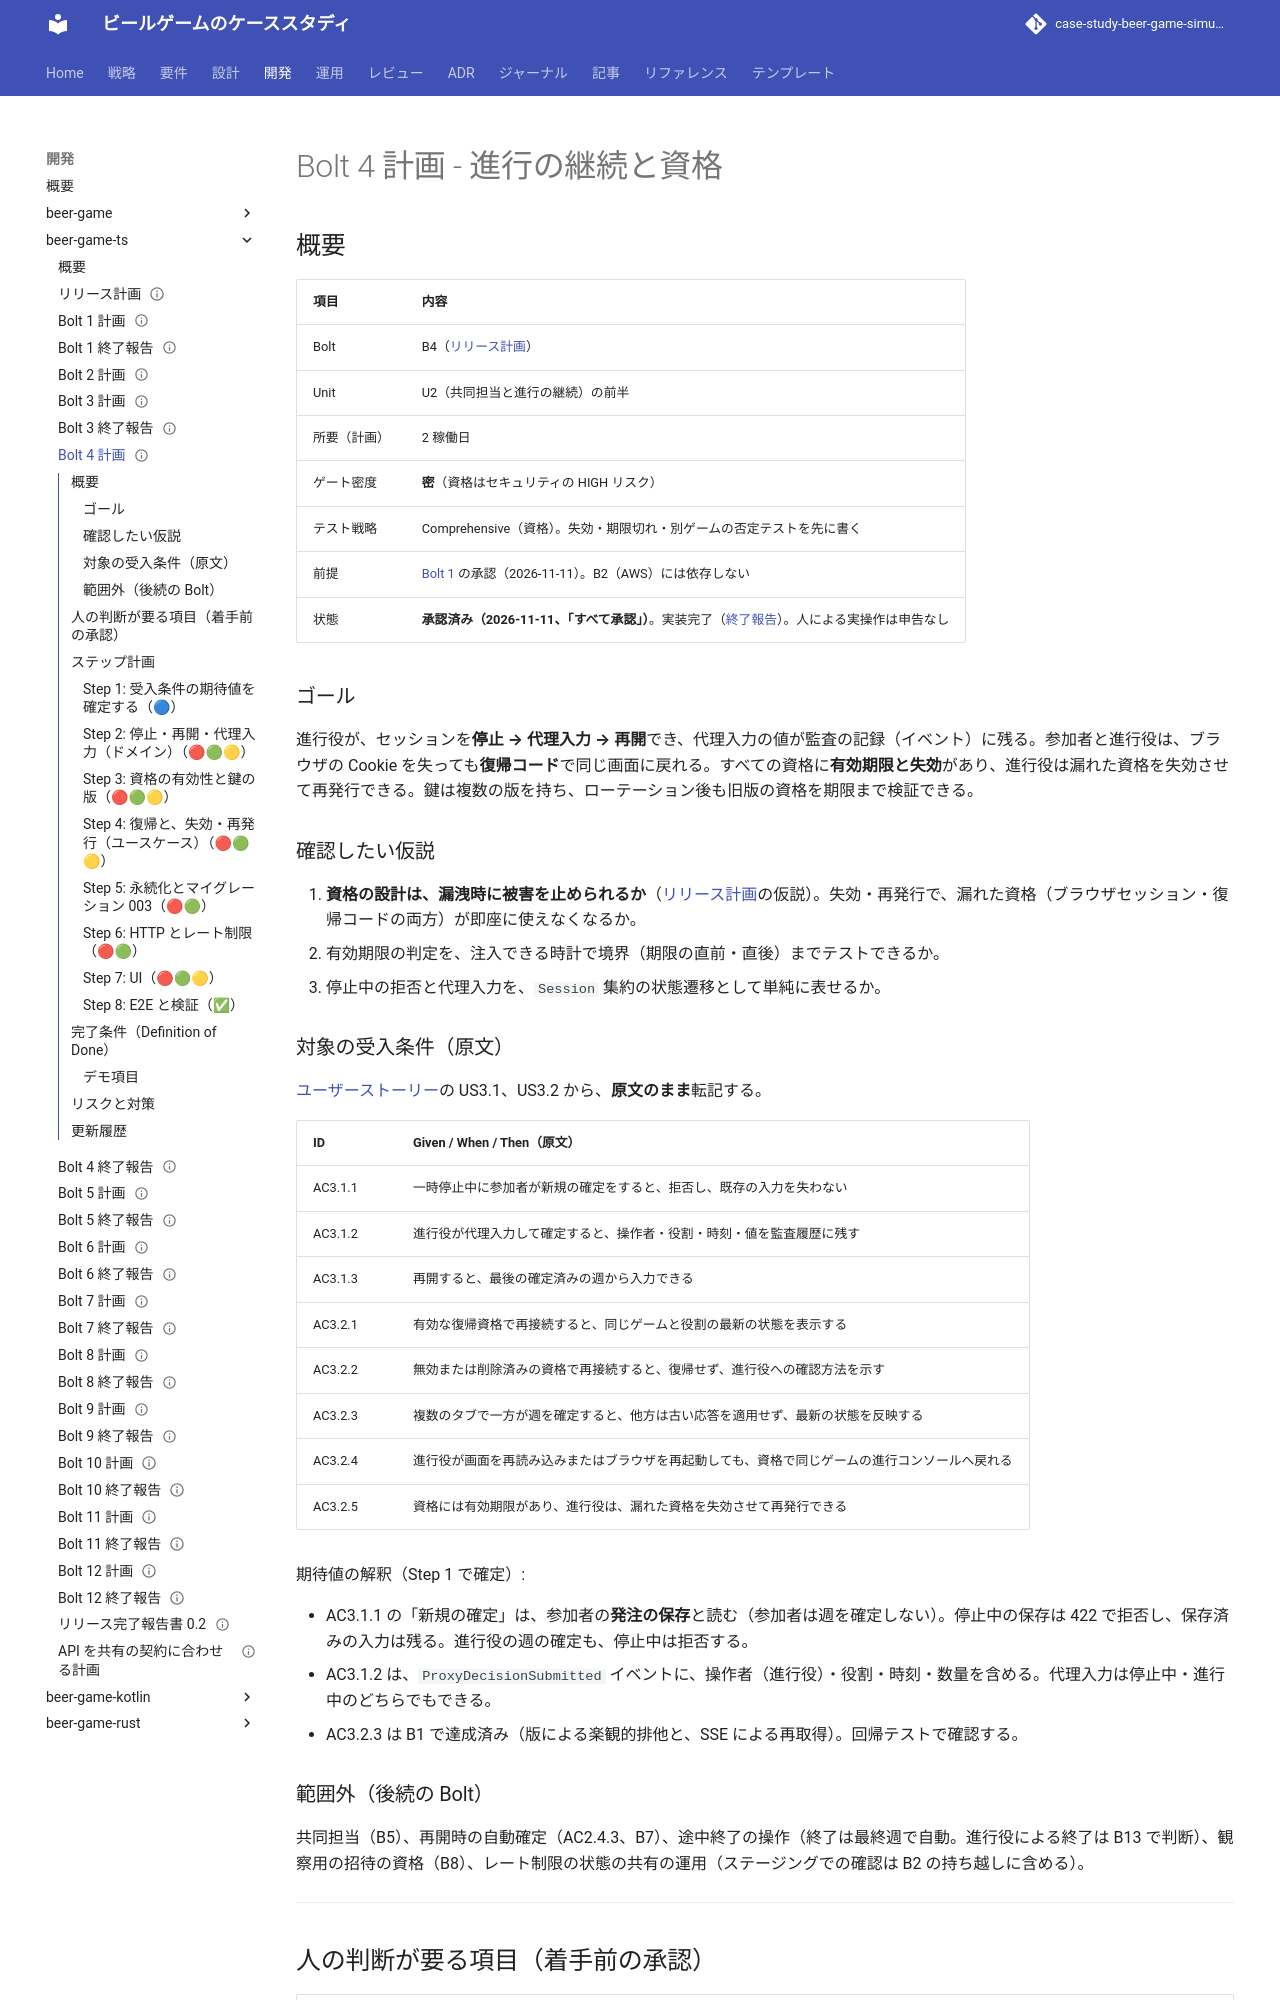

repository: k2works/case-study-beer-game-simulation · page: development/beer-game-ts/bolt_4_plan/index.html · generator: mkdocs

---
type: Plan
title: "Bolt 4 計画 - 進行の継続と資格"
description: "Bolt 4（進行の継続と資格）のステップ計画。ゴール、仮説、対象の受入条件（原文）、承認の項目、ステップとゲート、完了条件。"
tags: [plan]
status: draft
generated: { by: claude-code/claude-opus-5-5, at: 2026-11-11T01:20:00Z }
verified:
  - { by: human:kakimomokuri, at: 2026-11-11T02:13:42Z }
---

# Bolt 4 計画 - 進行の継続と資格

## 概要

| 項目         | 内容                                                                                                             |
| :----------- | :--------------------------------------------------------------------------------------------------------------- |
| Bolt         | B4（[リリース計画](./release_plan.md)）                                                                          |
| Unit         | U2（共同担当と進行の継続）の前半                                                                                 |
| 所要（計画） | 2 稼働日                                                                                                         |
| ゲート密度   | **密**（資格はセキュリティの HIGH リスク）                                                                       |
| テスト戦略   | Comprehensive（資格）。失効・期限切れ・別ゲームの否定テストを先に書く                                            |
| 前提         | [Bolt 1](./bolt_1_plan.md) の承認（2026-11-11）。B2（AWS）には依存しない                                         |
| 状態         | **承認済み（2026-11-11、「すべて承認」）**。実装完了（[終了報告](./bolt_4_report.md)）。人による実操作は申告なし |

### ゴール

進行役が、セッションを**停止 → 代理入力 → 再開**でき、代理入力の値が監査の記録（イベント）に残る。参加者と進行役は、ブラウザの Cookie を失っても**復帰コード**で同じ画面に戻れる。すべての資格に**有効期限と失効**があり、進行役は漏れた資格を失効させて再発行できる。鍵は複数の版を持ち、ローテーション後も旧版の資格を期限まで検証できる。

### 確認したい仮説

1. **資格の設計は、漏洩時に被害を止められるか**（[リリース計画](./release_plan.md)の仮説）。失効・再発行で、漏れた資格（ブラウザセッション・復帰コードの両方）が即座に使えなくなるか。
2. 有効期限の判定を、注入できる時計で境界（期限の直前・直後）までテストできるか。
3. 停止中の拒否と代理入力を、`Session` 集約の状態遷移として単純に表せるか。

### 対象の受入条件（原文）

[ユーザーストーリー](../../requirements/beer-game-ts/user_story.md)の US3.1、US3.2 から、**原文のまま**転記する。

| ID      | Given / When / Then（原文）                                                                    |
| :------ | :--------------------------------------------------------------------------------------------- |
| AC3.1.1 | 一時停止中に参加者が新規の確定をすると、拒否し、既存の入力を失わない                           |
| AC3.1.2 | 進行役が代理入力して確定すると、操作者・役割・時刻・値を監査履歴に残す                         |
| AC3.1.3 | 再開すると、最後の確定済みの週から入力できる                                                   |
| AC3.2.1 | 有効な復帰資格で再接続すると、同じゲームと役割の最新の状態を表示する                           |
| AC3.2.2 | 無効または削除済みの資格で再接続すると、復帰せず、進行役への確認方法を示す                     |
| AC3.2.3 | 複数のタブで一方が週を確定すると、他方は古い応答を適用せず、最新の状態を反映する               |
| AC3.2.4 | 進行役が画面を再読み込みまたはブラウザを再起動しても、資格で同じゲームの進行コンソールへ戻れる |
| AC3.2.5 | 資格には有効期限があり、進行役は、漏れた資格を失効させて再発行できる                           |

期待値の解釈（Step 1 で確定）:

- AC3.1.1 の「新規の確定」は、参加者の**発注の保存**と読む（参加者は週を確定しない）。停止中の保存は 422 で拒否し、保存済みの入力は残る。進行役の週の確定も、停止中は拒否する。
- AC3.1.2 は、`ProxyDecisionSubmitted` イベントに、操作者（進行役）・役割・時刻・数量を含める。代理入力は停止中・進行中のどちらでもできる。
- AC3.2.3 は B1 で達成済み（版による楽観的排他と、SSE による再取得）。回帰テストで確認する。

### 範囲外（後続の Bolt）

共同担当（B5）、再開時の自動確定（AC2.4.3、B7）、途中終了の操作（終了は最終週で自動。進行役による終了は B13 で判断）、観察用の招待の資格（B8）、レート制限の状態の共有の運用（ステージングでの確認は B2 の持ち越しに含める）。

---
